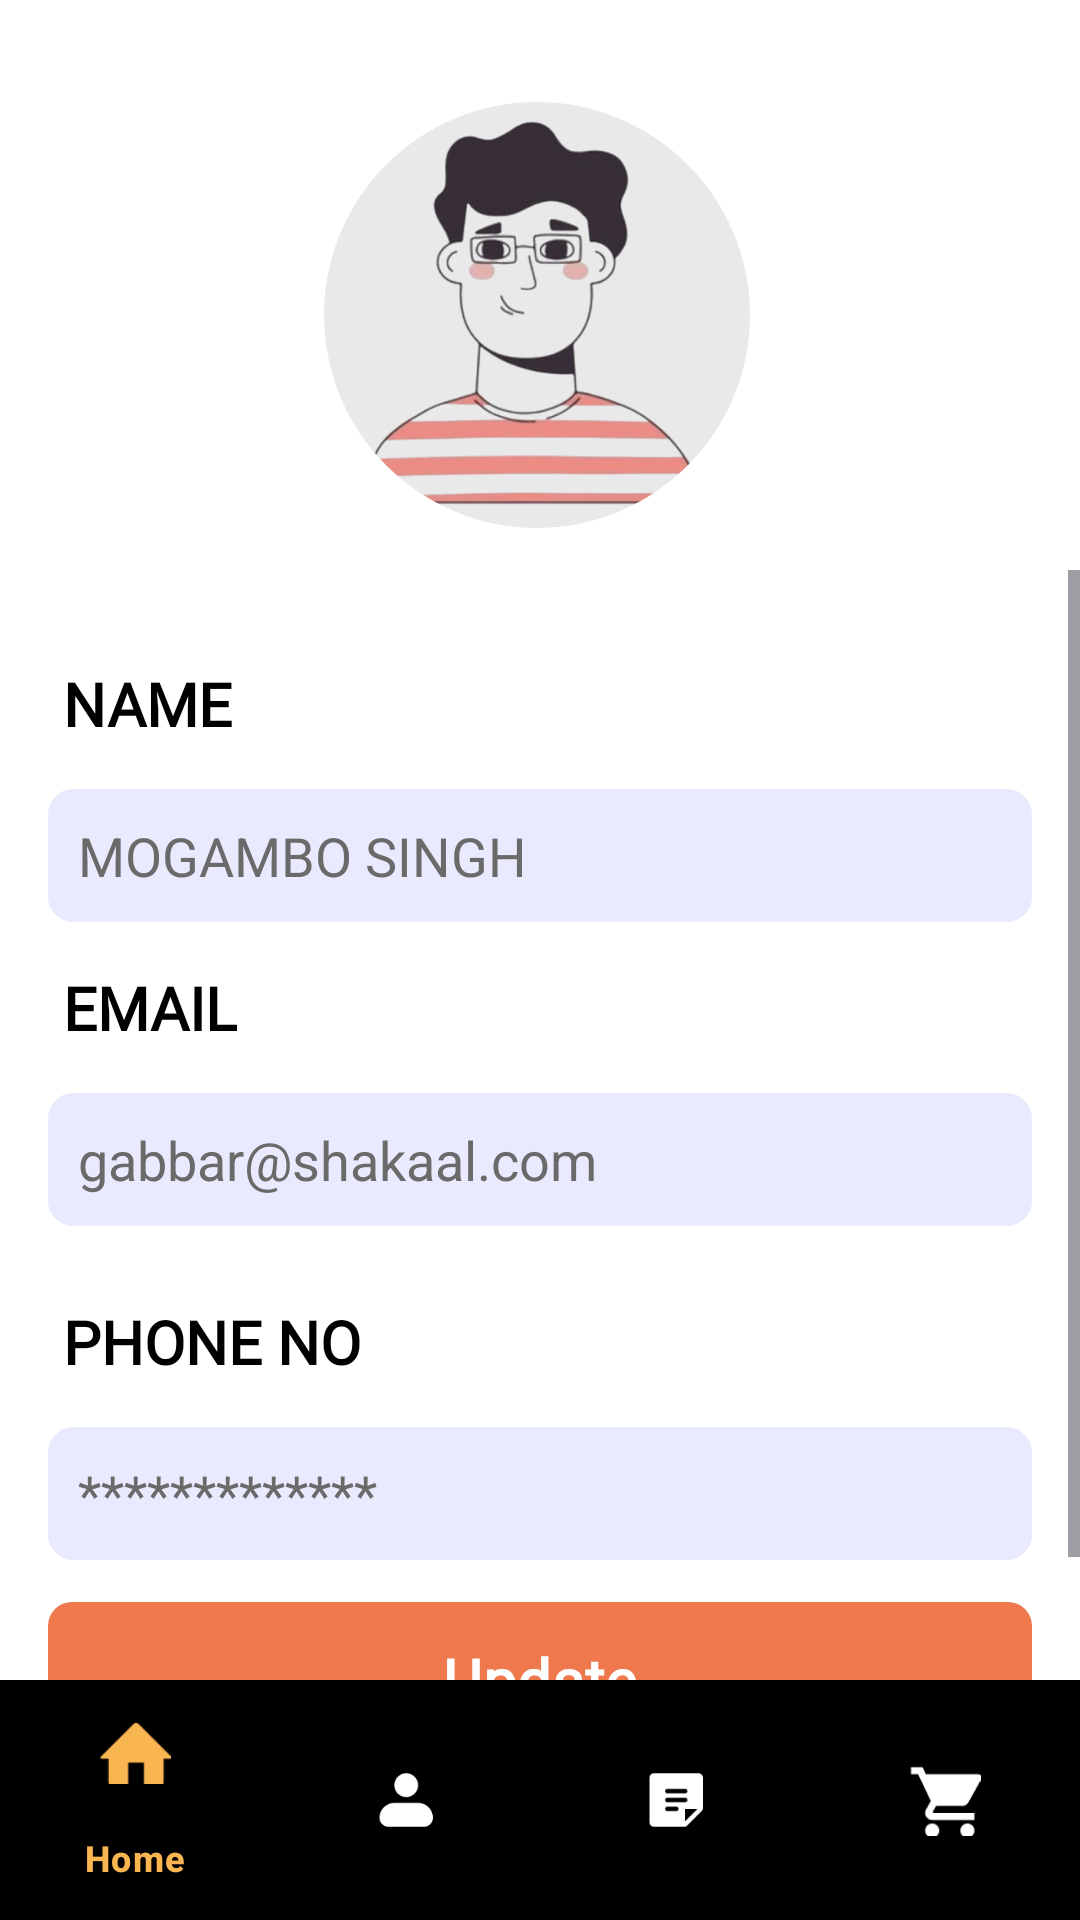

Write the Android layout XML for this screen, with the resource values it uses.
<!-- AndroidManifest.xml: application theme Theme.DelisBot -->
<!-- res/layout/activity_edit.xml -->
<androidx.constraintlayout.widget.ConstraintLayout
    xmlns:android="http://schemas.android.com/apk/res/android"
    xmlns:app="http://schemas.android.com/apk/res-auto"
    android:layout_width="match_parent"
    android:layout_height="match_parent"
    android:background="#fff"
    android:fitsSystemWindows="true">

    
    <com.google.android.material.imageview.ShapeableImageView
        android:id="@+id/profile_icon"
        android:layout_width="150dp"
        android:layout_height="150dp"
        android:layout_marginTop="30dp"
        android:layout_marginBottom="10dp"
        android:layout_marginStart="8dp"
        android:layout_marginEnd="10dp"
        android:padding="4dp"
        android:background="#E9E9E9"
        android:src="@drawable/ic_profile"
        app:shapeAppearanceOverlay="@style/CircleImageView"
        app:layout_constraintTop_toTopOf="parent"
        app:layout_constraintStart_toStartOf="parent"
        app:layout_constraintEnd_toEndOf="parent"/>

    

    <ImageView
        android:id="@+id/edit_icon"
        android:layout_width="30dp"
        android:layout_height="30dp"
        android:layout_margin="8dp"
        android:layout_marginEnd="4dp"
        android:layout_marginBottom="52dp"
        android:contentDescription="Edit Profile"
        android:padding="4dp"

        app:layout_constraintBottom_toBottomOf="@id/profile_icon"
        app:layout_constraintEnd_toEndOf="@id/profile_icon" />

    <ScrollView
        android:layout_width="0dp"
        android:layout_height="0dp"
        android:layout_marginTop="10dp"
        app:layout_constraintTop_toBottomOf="@id/profile_icon"
        app:layout_constraintBottom_toTopOf="@id/bottom_navigation"
        app:layout_constraintStart_toStartOf="parent"
        app:layout_constraintEnd_toEndOf="parent">



        <LinearLayout
            android:layout_width="match_parent"
            android:layout_height="wrap_content"
            android:orientation="vertical"
            android:background="#fff"
            android:padding="16dp">

            <TextView
                android:layout_marginTop="15dp"
                android:layout_marginLeft="5dp"
                android:layout_width="wrap_content"
                android:layout_height="wrap_content"
                android:text="NAME"
                android:textStyle="bold"
                android:textColor="@color/black"
                android:fontFamily="@font/login"
                android:layout_marginBottom="5dp"
                android:textSize="20sp"/>

            <EditText
                android:id="@+id/nameEditText"
                android:layout_marginTop="10dp"
                android:layout_width="match_parent"
                android:layout_height="wrap_content"
                android:hint="MOGAMBO SINGH"
                android:textColorHint="#6A6A6A"
                android:inputType="text"
                android:textColor="@color/black"
                android:padding="10dp"
                android:background="@drawable/roundd"/>

            <TextView
                android:layout_marginTop="15dp"
                android:layout_marginLeft="5dp"
                android:layout_width="wrap_content"
                android:layout_height="wrap_content"
                android:text="EMAIL"
                android:textStyle="bold"
                android:textColor="@color/black"
                android:fontFamily="@font/login"
                android:layout_marginBottom="5dp"
                android:textSize="20sp"/>

            <EditText
                android:id="@+id/emailEditText"
                android:layout_marginTop="10dp"
                android:layout_width="match_parent"
                android:layout_height="wrap_content"
                android:hint="gabbar@shakaal.com"
                android:textColorHint="#6A6A6A"
                android:inputType="text"
                android:textColor="@color/black"
                android:padding="10dp"
                android:background="@drawable/roundd"/>

            <TextView
                android:layout_marginTop="25dp"
                android:layout_marginLeft="5dp"
                android:layout_width="wrap_content"
                android:layout_height="wrap_content"
                android:text="PHONE NO"
                android:textStyle="bold"
                android:textColor="@color/black"
                android:fontFamily="@font/login"
                android:layout_marginBottom="5dp"
                android:textSize="20sp"/>

            <EditText
                android:id="@+id/phoneEditText"
                android:layout_marginTop="10dp"
                android:layout_width="match_parent"
                android:layout_height="wrap_content"
                android:hint="*************"
                android:textColorHint="#6A6A6A"
                android:inputType="number"
                android:textColor="@color/black"
                android:background="@drawable/roundd"/>

            <com.google.android.material.button.MaterialButton
                android:layout_width="match_parent"
                android:layout_marginTop="10dp"
                android:layout_height="60dp"
                android:textSize="20sp"
                android:textStyle="bold"
                android:id="@+id/butt"
                android:text="Update"
                android:textColor="@color/white"
                android:fontFamily="@font/font"
                app:backgroundTint="#EF784D"
                app:cornerRadius="8dp"/>
        </LinearLayout>


    </ScrollView>

    
    <com.google.android.material.bottomnavigation.BottomNavigationView
        android:id="@+id/bottom_navigation"
        android:layout_width="match_parent"
        android:layout_height="wrap_content"
        android:background="@color/black"
        app:menu="@menu/navigation_menu"
        app:itemIconTint="@color/bottom_nav_color"
        app:itemTextColor="@color/bottom_nav_color"
        app:itemBackground="@android:color/transparent"
        app:rippleColor="@android:color/transparent"
        app:layout_constraintBottom_toBottomOf="parent"/>

</androidx.constraintlayout.widget.ConstraintLayout>
<!-- resources referenced by this layout -->
<resources>
  <color name="black">#FF000000</color>
  <color name="white">#FFFFFFFF</color>
  <!-- drawable ic_profile: png bitmap (drawable, 115297 bytes) -->
  <!-- drawable roundd (drawable) -->
  <shape xmlns:android="http://schemas.android.com/apk/res/android">
      <corners android:radius="8dp"/> 
      <solid android:color="#EAEAFF"/> 
      <stroke
          android:width="1dp"
          android:color="#EAEAFF"/> 
      <padding
          android:left="10dp"
          android:top="10dp"
          android:right="10dp"
          android:bottom="10dp" />
  </shape>
  <style name="CircleImageView">
          <item name="cornerFamily">rounded</item>
          <item name="cornerSize">50%</item>
          <item name="android:background">@drawable/circle_image_border</item> 
           
      </style>
  <style name="Theme.DelisBot" parent="Base.Theme.DelisBot" />
  <!-- drawable circle_image_border (drawable) -->
  <layer-list xmlns:android="http://schemas.android.com/apk/res/android">
      <item>
          
          <shape android:shape="oval">
              <solid android:color="@android:color/transparent"/>
              <stroke android:color="#000000" android:width="2dp"/> 
          </shape>
      </item>
  </layer-list>
  <style name="Base.Theme.DelisBot" parent="Theme.Material3.DayNight.NoActionBar">
          
          
      </style>
</resources>
